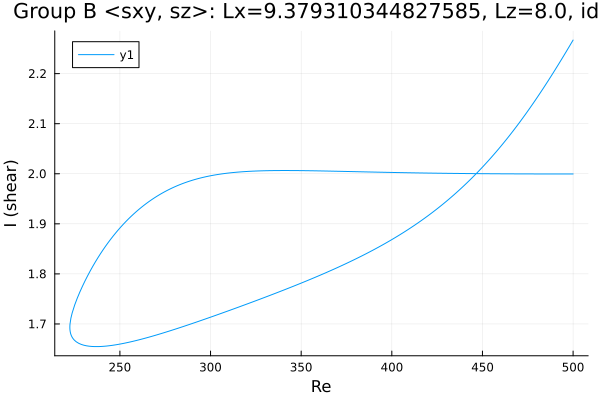

Source data for this figure (header and first rows):
Re, shear
500.0, 2.267
499.5, 2.264
498.1, 2.255
496.7, 2.247
495.3, 2.238
493.9, 2.23
492.5, 2.222
491, 2.213
489.6, 2.205
488.2, 2.197
486.8, 2.189
485.4, 2.181
484, 2.173
482.6, 2.165
481.1, 2.157
479.7, 2.15
478.3, 2.142
476.9, 2.135
475.5, 2.128
474.1, 2.12
472.7, 2.113
471.2, 2.106
469.8, 2.099
468.4, 2.093
467, 2.086
465.6, 2.079
465.3, 2.078
463.9, 2.072
462.5, 2.065
461.1, 2.059
459.7, 2.053
458.3, 2.047
456.8, 2.041
455.4, 2.035
454, 2.029
452.6, 2.023
451.2, 2.018
449.8, 2.012
448.4, 2.007
446.9, 2.002
445.5, 1.996
444.1, 1.991
442.7, 1.986
441.3, 1.981
439.9, 1.976
438.5, 1.972
437, 1.967
435.6, 1.962
434.2, 1.958
432.8, 1.953
431.4, 1.949
430, 1.945
428.6, 1.94
427.1, 1.936
425.7, 1.932
424.3, 1.928
422.9, 1.924
421.5, 1.92
420.1, 1.916
418.7, 1.913
... 405 more rows
